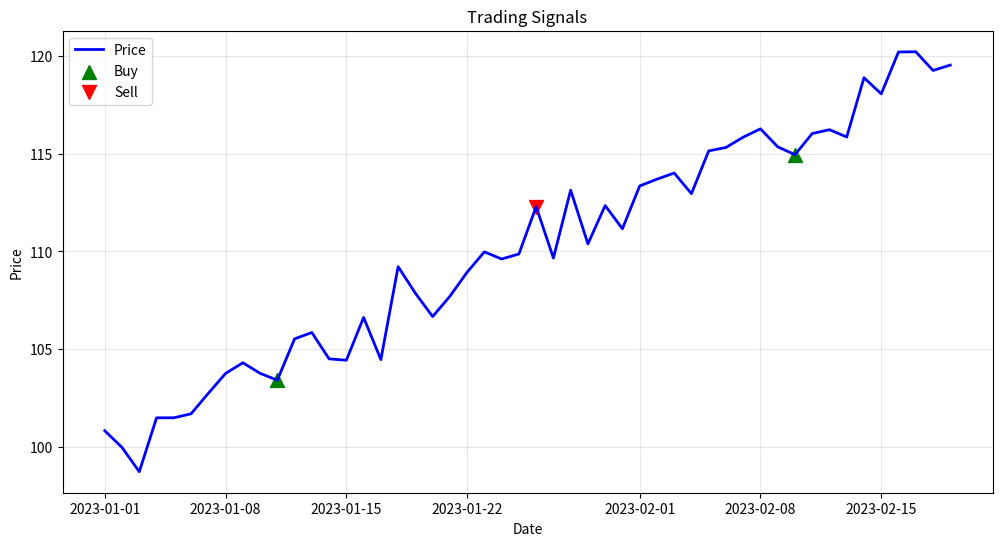
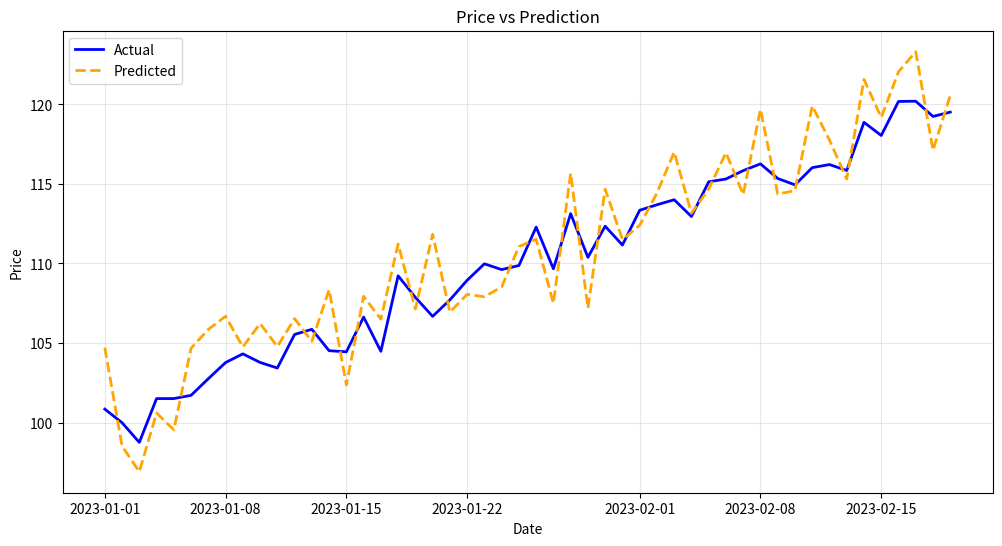
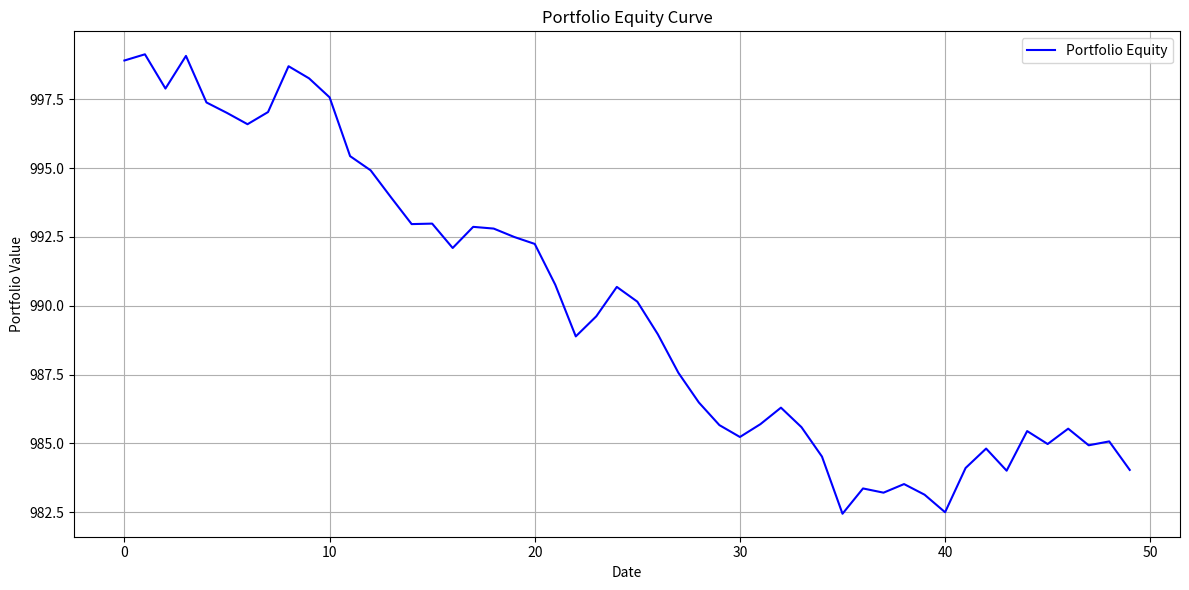
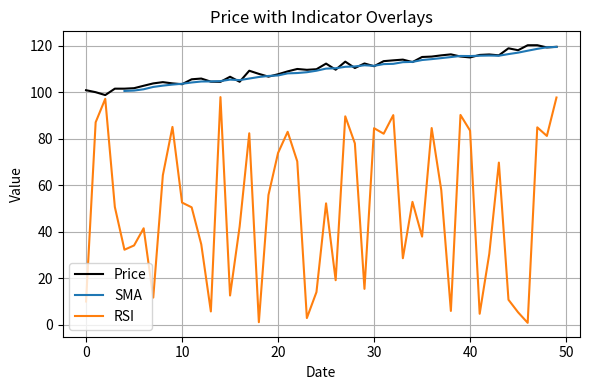
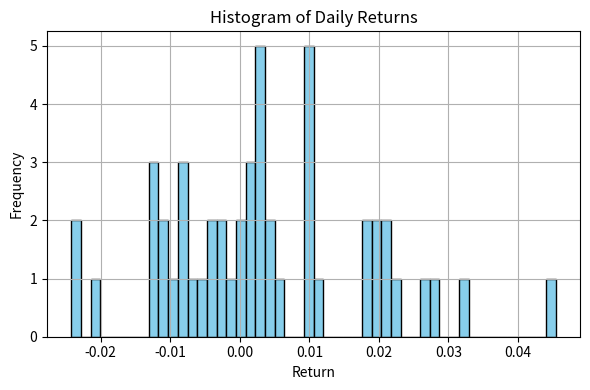

These figures' Python source, in order:
import matplotlib.pyplot as plt
import numpy as np
import pandas as pd

def plot_price_vs_prediction(dates, actual, predicted, title="Price vs Prediction"):
    """
    Plot actual stock prices vs model predictions.

    Args:
        dates (array-like): list/array of dates (x-axis)
        actual (array-like): actual stock prices
        predicted (array-like): predicted stock prices
        title (str): chart title
    """
    plt.figure(figsize=(12, 6))
    plt.plot(dates, actual, label="Actual", color="blue", linewidth=2)
    plt.plot(dates, predicted, label="Predicted", color="orange", linestyle="--", linewidth=2)
    plt.xlabel("Date")
    plt.ylabel("Price")
    plt.title(title)
    plt.legend()
    plt.grid(True, alpha=0.3)


def plot_signals(dates, prices, signals, title="Trading Signals"):
    """
    Plot stock prices with buy/sell signals.

    Args:
        dates (array-like): list/array of dates
        prices (array-like): stock prices
        signals (array-like): 1 for Buy, -1 for Sell, 0 for Hold
        title (str): chart title
    """
    plt.figure(figsize=(12, 6))
    plt.plot(dates, prices, label="Price", color="blue", linewidth=2)

    # Buy signals
    buy_signals = np.where(signals == 1)[0]
    plt.scatter(
        np.array(dates)[buy_signals],
        np.array(prices)[buy_signals],
        label="Buy",
        marker="^",
        color="green",
        s=100
    )

    # Sell signals
    sell_signals = np.where(signals == -1)[0]
    plt.scatter(
        np.array(dates)[sell_signals],
        np.array(prices)[sell_signals],
        label="Sell",
        marker="v",
        color="red",
        s=100
    )

    plt.xlabel("Date")
    plt.ylabel("Price")
    plt.title(title)
    plt.legend()
    plt.grid(True, alpha=0.3)


def plot_portfolio_equity(portfolio_values, dates=None):
    """
    Plot the portfolio equity curve over time.

    Args:
        portfolio_values (list or np.array): portfolio value at each timestep
        dates (list or np.array): optional dates for x-axis
    """
    plt.figure(figsize=(12, 6))
    if dates is None:
        dates = np.arange(len(portfolio_values))
    plt.plot(dates, portfolio_values, label="Portfolio Equity", color="blue")
    plt.xlabel("Date")
    plt.ylabel("Portfolio Value")
    plt.title("Portfolio Equity Curve")
    plt.legend()
    plt.grid(True)
    plt.tight_layout()


def plot_indicator_overlay(prices, indicators_dict, dates=None):
    """
    Plot stock prices with multiple indicators overlaid.

    Args:
        prices (list or np.array): stock prices
        indicators_dict (dict): key=name of indicator, value=np.array of indicator values
        dates (list or np.array): optional dates for x-axis
    """
    plt.figure(figsize=(6, 4))
    if dates is None:
        dates = np.arange(len(prices))
    plt.plot(dates, prices, label="Price", color="black")
    for name, values in indicators_dict.items():
        plt.plot(dates, values, label=name)
    plt.xlabel("Date")
    plt.ylabel("Value")
    plt.title("Price with Indicator Overlays")
    plt.legend()
    plt.grid(True)
    plt.tight_layout()


def plot_return_distribution(returns, bins=50):
    """
    Plot histogram of daily returns.

    Args:
        returns (list or np.array): daily returns (can be log or simple returns)
        bins (int): number of bins in histogram
    """
    plt.figure(figsize=(6, 4))
    plt.hist(returns, bins=bins, color="skyblue", edgecolor="black")
    plt.xlabel("Return")
    plt.ylabel("Frequency")
    plt.title("Histogram of Daily Returns")
    plt.grid(True)
    plt.tight_layout()


# ------------------ #
# Quick test section #
# ------------------ #
if __name__ == "__main__":

    # Generate fake data for testing
    rng = pd.date_range("2023-01-01", periods=50, freq="D")
    actual_prices = np.linspace(100, 120, 50) + np.random.normal(0, 1, 50)
    predicted_prices = actual_prices + np.random.normal(0, 2, 50)

    # Create fake trading signals
    signals = np.zeros(50)
    signals[10] = 1   # Buy at day 10
    signals[25] = -1  # Sell at day 25
    signals[40] = 1   # Buy at day 40

    # Test first 2 functions
    plot_signals(rng, actual_prices, signals)
    plot_price_vs_prediction(rng, actual_prices, predicted_prices)

    # --- New tests ---

    # Portfolio equity curve
    portfolio_values = np.cumsum(np.random.randn(50)) + 1000
    plot_portfolio_equity(portfolio_values)

    # Indicator overlay
    sma = np.convolve(actual_prices, np.ones(5)/5, mode='valid')
    rsi = np.random.rand(50) * 100
    indicators = {
        "SMA": np.pad(sma, (len(actual_prices)-len(sma), 0), 'constant', constant_values=np.nan),
        "RSI": rsi
    }
    plot_indicator_overlay(actual_prices, indicators)

    # Return distribution
    returns = np.diff(actual_prices) / actual_prices[:-1]
    plot_return_distribution(returns)

    # Show all plots at once
    plt.show()